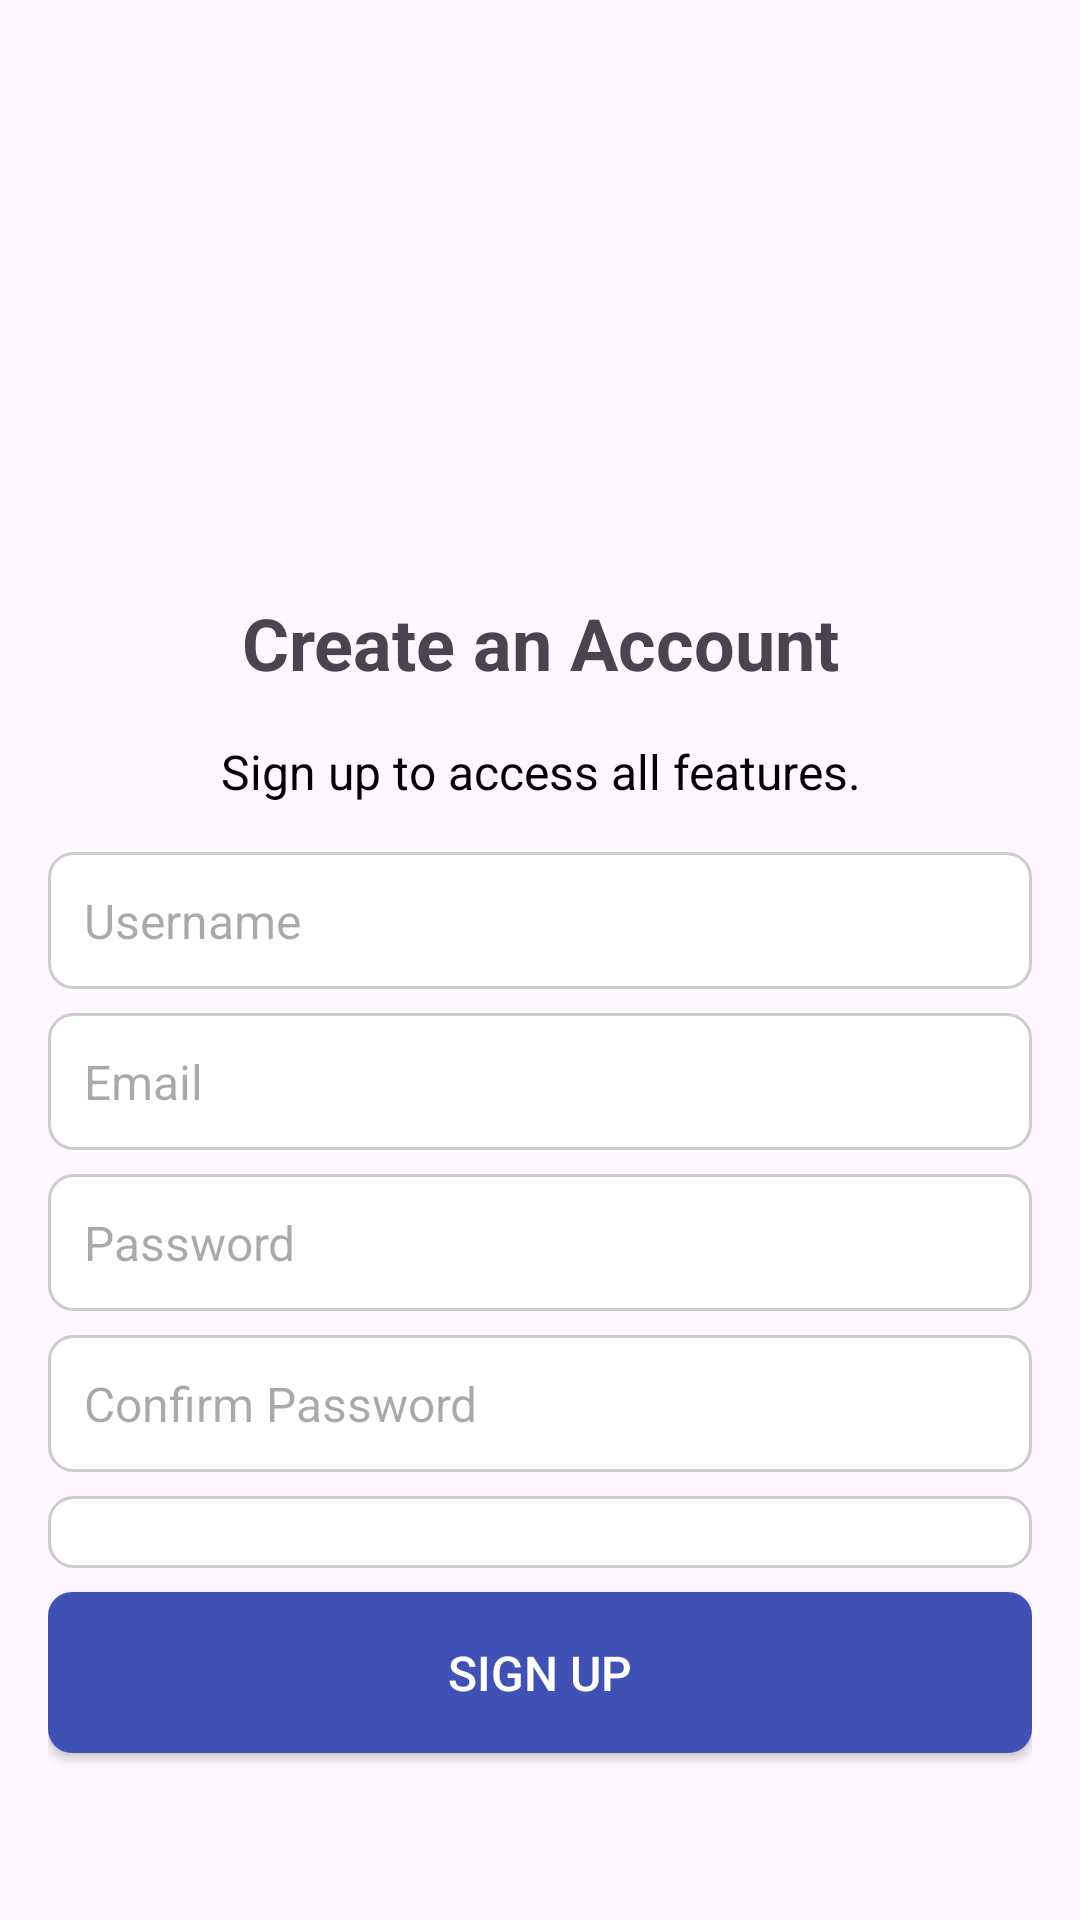

Here is an Android app screen rendered from its layout file. Give the layout XML and the strings, colors and styles it references.
<!-- AndroidManifest.xml: application theme Theme.EduApp -->
<!-- res/layout/activity_register.xml -->
<?xml version="1.0" encoding="utf-8"?>
<LinearLayout xmlns:android="http://schemas.android.com/apk/res/android"
    android:layout_width="match_parent"
    android:layout_height="match_parent"
    android:orientation="vertical"
    android:padding="16dp">

    
    <ImageView
        android:layout_width="150dp"
        android:layout_height="150dp"
        android:src="@drawable/my_logo"
        android:scaleType="centerCrop"
        android:layout_gravity="center_horizontal"
        android:layout_marginBottom="32dp" />

    
    <TextView
        android:layout_width="match_parent"
        android:layout_height="wrap_content"
        android:text="Create an Account"
        android:textSize="24sp"
        android:textStyle="bold"
        android:gravity="center"
        android:layout_marginBottom="16dp" />

    
    <TextView
        android:layout_width="match_parent"
        android:layout_height="wrap_content"
        android:text="Sign up to access all features."
        android:textSize="16sp"
        android:textColor="@android:color/black"
        android:gravity="center"
        android:layout_marginBottom="16dp" />

    
    <EditText
        android:id="@+id/etUsername"
        android:layout_width="match_parent"
        android:layout_height="wrap_content"
        android:hint="Username"
        android:inputType="textPersonName"
        android:background="@drawable/edit_text_background"
        android:padding="12dp"
        android:textColor="@android:color/black"
        android:textSize="16sp"
        android:layout_marginBottom="8dp"/>

    
    <EditText
        android:id="@+id/etEmail"
        android:layout_width="match_parent"
        android:layout_height="wrap_content"
        android:hint="Email"
        android:inputType="textEmailAddress"
        android:background="@drawable/edit_text_background"
        android:padding="12dp"
        android:textColor="@android:color/black"
        android:textSize="16sp"
        android:layout_marginBottom="8dp"/>

    
    <EditText
        android:id="@+id/etPassword"
        android:layout_width="match_parent"
        android:layout_height="wrap_content"
        android:hint="Password"
        android:inputType="textPassword"
        android:background="@drawable/edit_text_background"
        android:padding="12dp"
        android:textColor="@android:color/black"
        android:textSize="16sp"
        android:layout_marginBottom="8dp"/>

    
    <EditText
        android:id="@+id/etConfirmPassword"
        android:layout_width="match_parent"
        android:layout_height="wrap_content"
        android:hint="Confirm Password"
        android:inputType="textPassword"
        android:background="@drawable/edit_text_background"
        android:padding="12dp"
        android:textColor="@android:color/black"
        android:textSize="16sp"
        android:layout_marginBottom="8dp"/>

    
    <Spinner
        android:id="@+id/spinnerUserType"
        android:layout_width="match_parent"
        android:layout_height="wrap_content"
        android:background="@drawable/edit_text_background"
        android:textColor="@android:color/black"
        android:padding="12dp"
        android:textSize="16sp"
        android:layout_marginBottom="8dp"/>

    
    <Button
        android:id="@+id/btnSignUp"
        android:layout_width="match_parent"
        android:layout_height="wrap_content"
        android:text="Sign Up"
        android:textColor="@android:color/white"
        android:background="@drawable/button_background"
        android:textSize="16sp"
        android:padding="16dp"
        android:layout_marginBottom="16dp"/>

    
    <TextView
        android:layout_width="match_parent"
        android:layout_height="wrap_content"
        android:text="Already have an account? Sign in"
        android:textColor="@android:color/holo_blue_dark"
        android:gravity="center"
        android:textSize="16sp"
        android:paddingTop="16dp"
        android:layout_marginBottom="8dp"
        android:onClick="openLoginActivity" />

</LinearLayout>
<!-- resources referenced by this layout -->
<resources>
  <!-- drawable button_background (drawable) -->
  <?xml version="1.0" encoding="utf-8"?>
  <shape xmlns:android="http://schemas.android.com/apk/res/android"
      android:shape="rectangle">
      <corners android:radius="8dp" />
      <solid android:color="@color/btnBackground" />
  </shape>
  <!-- drawable edit_text_background (drawable) -->
  <?xml version="1.0" encoding="utf-8"?>
  <shape xmlns:android="http://schemas.android.com/apk/res/android"
      android:shape="rectangle">
      <solid android:color="@android:color/white" />
      <stroke
          android:width="1dp"
          android:color="#CCCCCC" /> 
      <corners android:radius="8dp" /> 
  </shape>
  <style name="Theme.EduApp" parent="Base.Theme.EduApp" />
  <color name="btnBackground">#3F51B5</color>
  <style name="Base.Theme.EduApp" parent="Theme.Material3.DayNight.NoActionBar">
          
          
      </style>
</resources>
